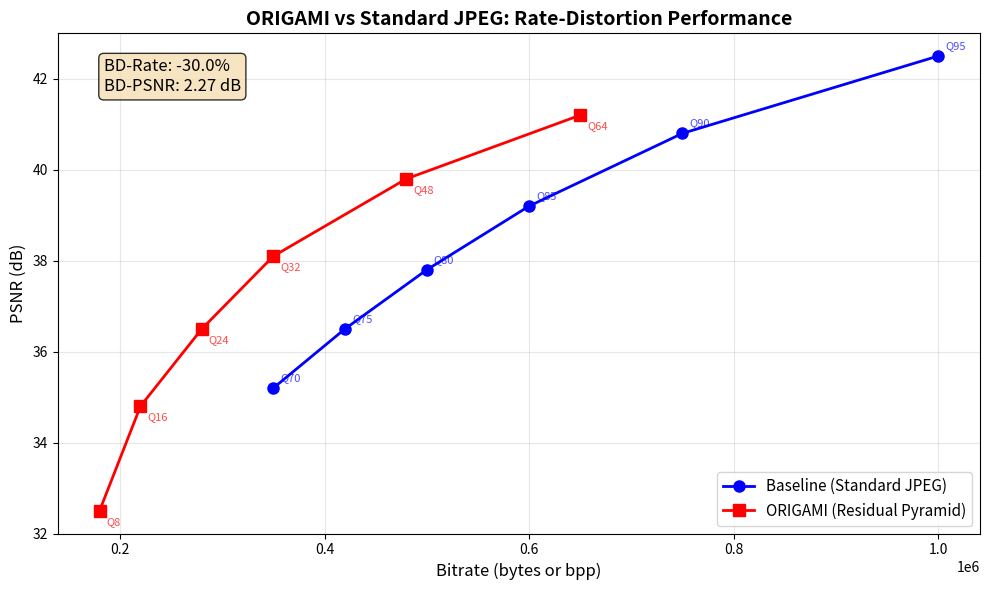

Write Python code to recreate this figure.
"""
BD-Rate and BD-PSNR calculation for ORIGAMI compression analysis.

Based on Bjøntegaard Delta calculations for comparing rate-distortion curves.
Reference: G. Bjøntegaard, "Calculation of average PSNR differences between RD curves"
"""

import numpy as np
from typing import List, Tuple, Dict, Optional
import scipy.interpolate as interp
import matplotlib.pyplot as plt
from dataclasses import dataclass


@dataclass
class RDPoint:
    """Single point on a Rate-Distortion curve."""
    bitrate: float  # bits per pixel or total bytes
    psnr: float     # PSNR in dB
    quality: Optional[int] = None  # JPEG quality parameter if applicable


class BDMetrics:
    """Calculate Bjøntegaard Delta metrics between rate-distortion curves."""

    @staticmethod
    def piecewise_cubic_interpolation(x_points: np.ndarray, y_points: np.ndarray) -> interp.PchipInterpolator:
        """
        Create piecewise cubic hermite interpolating polynomial.
        This is more stable than regular cubic splines for RD curves.
        """
        # Sort points by x coordinate
        sorted_indices = np.argsort(x_points)
        x_sorted = x_points[sorted_indices]
        y_sorted = y_points[sorted_indices]

        # Remove duplicates
        unique_mask = np.append(True, np.diff(x_sorted) > 0)
        x_unique = x_sorted[unique_mask]
        y_unique = y_sorted[unique_mask]

        if len(x_unique) < 2:
            raise ValueError("Need at least 2 unique points for interpolation")

        return interp.PchipInterpolator(x_unique, y_unique)

    @staticmethod
    def integrate_interpolated(interpolator: interp.PchipInterpolator,
                              x_min: float, x_max: float,
                              num_samples: int = 1000) -> float:
        """Integrate an interpolated function using Simpson's rule."""
        x_samples = np.linspace(x_min, x_max, num_samples)
        y_samples = interpolator(x_samples)
        return np.trapz(y_samples, x_samples)

    @classmethod
    def calculate_bd_rate(cls,
                         reference_rates: List[float],
                         reference_psnrs: List[float],
                         test_rates: List[float],
                         test_psnrs: List[float]) -> float:
        """
        Calculate BD-Rate (Bjøntegaard Delta Rate).

        Args:
            reference_rates: Bitrates for reference codec (e.g., standard JPEG)
            reference_psnrs: PSNR values for reference codec
            test_rates: Bitrates for test codec (e.g., ORIGAMI)
            test_psnrs: PSNR values for test codec

        Returns:
            BD-Rate as percentage. Negative means test codec is better.
        """
        # Convert to numpy arrays and log domain for rates
        ref_rates = np.log10(np.array(reference_rates))
        ref_psnrs = np.array(reference_psnrs)
        test_rates = np.log10(np.array(test_rates))
        test_psnrs = np.array(test_psnrs)

        # Find common PSNR range
        psnr_min = max(ref_psnrs.min(), test_psnrs.min())
        psnr_max = min(ref_psnrs.max(), test_psnrs.max())

        if psnr_min >= psnr_max:
            raise ValueError("No overlapping PSNR range between curves")

        # Interpolate rate as function of PSNR
        ref_interp = cls.piecewise_cubic_interpolation(ref_psnrs, ref_rates)
        test_interp = cls.piecewise_cubic_interpolation(test_psnrs, test_rates)

        # Calculate average difference in log domain
        ref_integral = cls.integrate_interpolated(ref_interp, psnr_min, psnr_max)
        test_integral = cls.integrate_interpolated(test_interp, psnr_min, psnr_max)

        avg_diff_log = (test_integral - ref_integral) / (psnr_max - psnr_min)

        # Convert back from log domain to percentage
        bd_rate = (10**avg_diff_log - 1) * 100

        return bd_rate

    @classmethod
    def calculate_bd_psnr(cls,
                         reference_rates: List[float],
                         reference_psnrs: List[float],
                         test_rates: List[float],
                         test_psnrs: List[float]) -> float:
        """
        Calculate BD-PSNR (Bjøntegaard Delta PSNR).

        Args:
            reference_rates: Bitrates for reference codec
            reference_psnrs: PSNR values for reference codec
            test_rates: Bitrates for test codec
            test_psnrs: PSNR values for test codec

        Returns:
            BD-PSNR in dB. Positive means test codec is better.
        """
        # Convert to numpy arrays and log domain for rates
        ref_rates = np.log10(np.array(reference_rates))
        ref_psnrs = np.array(reference_psnrs)
        test_rates = np.log10(np.array(test_rates))
        test_psnrs = np.array(test_psnrs)

        # Find common rate range (in log domain)
        rate_min = max(ref_rates.min(), test_rates.min())
        rate_max = min(ref_rates.max(), test_rates.max())

        if rate_min >= rate_max:
            raise ValueError("No overlapping rate range between curves")

        # Interpolate PSNR as function of log(rate)
        ref_interp = cls.piecewise_cubic_interpolation(ref_rates, ref_psnrs)
        test_interp = cls.piecewise_cubic_interpolation(test_rates, test_psnrs)

        # Calculate average difference
        ref_integral = cls.integrate_interpolated(ref_interp, rate_min, rate_max)
        test_integral = cls.integrate_interpolated(test_interp, rate_min, rate_max)

        bd_psnr = (test_integral - ref_integral) / (rate_max - rate_min)

        return bd_psnr


class RDCurveAnalyzer:
    """Analyze and visualize Rate-Distortion curves for ORIGAMI vs baseline."""

    def __init__(self):
        self.reference_points: List[RDPoint] = []
        self.test_points: List[RDPoint] = []

    def add_reference_point(self, bitrate: float, psnr: float, quality: Optional[int] = None):
        """Add a point to the reference (baseline) RD curve."""
        self.reference_points.append(RDPoint(bitrate, psnr, quality))

    def add_test_point(self, bitrate: float, psnr: float, quality: Optional[int] = None):
        """Add a point to the test (ORIGAMI) RD curve."""
        self.test_points.append(RDPoint(bitrate, psnr, quality))

    def calculate_metrics(self) -> Dict[str, float]:
        """Calculate BD-Rate and BD-PSNR between the curves."""
        if len(self.reference_points) < 4 or len(self.test_points) < 4:
            raise ValueError("Need at least 4 points per curve for BD calculations")

        ref_rates = [p.bitrate for p in self.reference_points]
        ref_psnrs = [p.psnr for p in self.reference_points]
        test_rates = [p.bitrate for p in self.test_points]
        test_psnrs = [p.psnr for p in self.test_points]

        bd_rate = BDMetrics.calculate_bd_rate(ref_rates, ref_psnrs, test_rates, test_psnrs)
        bd_psnr = BDMetrics.calculate_bd_psnr(ref_rates, ref_psnrs, test_rates, test_psnrs)

        return {
            'bd_rate': bd_rate,
            'bd_psnr': bd_psnr
        }

    def plot_rd_curves(self, title: str = "Rate-Distortion Curves",
                      save_path: Optional[str] = None,
                      show_bd_metrics: bool = True) -> plt.Figure:
        """Plot RD curves with optional BD metrics annotation."""
        fig, ax = plt.subplots(figsize=(10, 6))

        # Sort points by bitrate
        ref_sorted = sorted(self.reference_points, key=lambda p: p.bitrate)
        test_sorted = sorted(self.test_points, key=lambda p: p.bitrate)

        # Extract data for plotting
        ref_rates = [p.bitrate for p in ref_sorted]
        ref_psnrs = [p.psnr for p in ref_sorted]
        test_rates = [p.bitrate for p in test_sorted]
        test_psnrs = [p.psnr for p in test_sorted]

        # Plot curves
        ax.plot(ref_rates, ref_psnrs, 'o-', label='Baseline (Standard JPEG)',
                linewidth=2, markersize=8, color='blue')
        ax.plot(test_rates, test_psnrs, 's-', label='ORIGAMI (Residual Pyramid)',
                linewidth=2, markersize=8, color='red')

        # Add quality labels if available
        for p in ref_sorted:
            if p.quality is not None:
                ax.annotate(f'Q{p.quality}', (p.bitrate, p.psnr),
                          textcoords="offset points", xytext=(5, 5),
                          fontsize=8, color='blue', alpha=0.7)

        for p in test_sorted:
            if p.quality is not None:
                ax.annotate(f'Q{p.quality}', (p.bitrate, p.psnr),
                          textcoords="offset points", xytext=(5, -10),
                          fontsize=8, color='red', alpha=0.7)

        # Add BD metrics if requested
        if show_bd_metrics and len(ref_sorted) >= 4 and len(test_sorted) >= 4:
            try:
                metrics = self.calculate_metrics()
                textstr = f'BD-Rate: {metrics["bd_rate"]:.1f}%\nBD-PSNR: {metrics["bd_psnr"]:.2f} dB'
                ax.text(0.05, 0.95, textstr, transform=ax.transAxes,
                       fontsize=12, verticalalignment='top',
                       bbox=dict(boxstyle='round', facecolor='wheat', alpha=0.8))
            except Exception as e:
                print(f"Could not calculate BD metrics: {e}")

        ax.set_xlabel('Bitrate (bytes or bpp)', fontsize=12)
        ax.set_ylabel('PSNR (dB)', fontsize=12)
        ax.set_title(title, fontsize=14, fontweight='bold')
        ax.grid(True, alpha=0.3)
        ax.legend(fontsize=11)

        # Use log scale for bitrate if range is large
        if max(ref_rates + test_rates) / min(ref_rates + test_rates) > 10:
            ax.set_xscale('log')
            ax.set_xlabel('Bitrate (bytes or bpp) [log scale]', fontsize=12)

        plt.tight_layout()

        if save_path:
            plt.savefig(save_path, dpi=300, bbox_inches='tight')
            print(f"Saved plot to {save_path}")

        return fig


def example_usage():
    """Example of how to use BD metrics for ORIGAMI analysis."""

    # Create analyzer
    analyzer = RDCurveAnalyzer()

    # Add baseline JPEG points (quality -> bitrate, PSNR)
    # These are example values - replace with actual measurements
    baseline_data = [
        (95, 1000000, 42.5),  # (quality, bytes, PSNR)
        (90, 750000, 40.8),
        (85, 600000, 39.2),
        (80, 500000, 37.8),
        (75, 420000, 36.5),
        (70, 350000, 35.2),
    ]

    for quality, bitrate, psnr in baseline_data:
        analyzer.add_reference_point(bitrate, psnr, quality)

    # Add ORIGAMI points (residual quality -> bitrate, PSNR)
    origami_data = [
        (64, 650000, 41.2),  # Higher quality residuals
        (48, 480000, 39.8),
        (32, 350000, 38.1),  # Default quality
        (24, 280000, 36.5),
        (16, 220000, 34.8),
        (8, 180000, 32.5),   # Lower quality residuals
    ]

    for quality, bitrate, psnr in origami_data:
        analyzer.add_test_point(bitrate, psnr, quality)

    # Calculate metrics
    metrics = analyzer.calculate_metrics()
    print(f"BD-Rate: {metrics['bd_rate']:.2f}%")
    print(f"  Interpretation: ORIGAMI uses {abs(metrics['bd_rate']):.1f}% {'less' if metrics['bd_rate'] < 0 else 'more'} bitrate on average")
    print(f"BD-PSNR: {metrics['bd_psnr']:.2f} dB")
    print(f"  Interpretation: ORIGAMI provides {abs(metrics['bd_psnr']):.2f} dB {'better' if metrics['bd_psnr'] > 0 else 'worse'} quality on average")

    # Plot curves
    analyzer.plot_rd_curves(
        title="ORIGAMI vs Standard JPEG: Rate-Distortion Performance",
        save_path="rd_curves.png"
    )
    plt.show()


if __name__ == "__main__":
    example_usage()